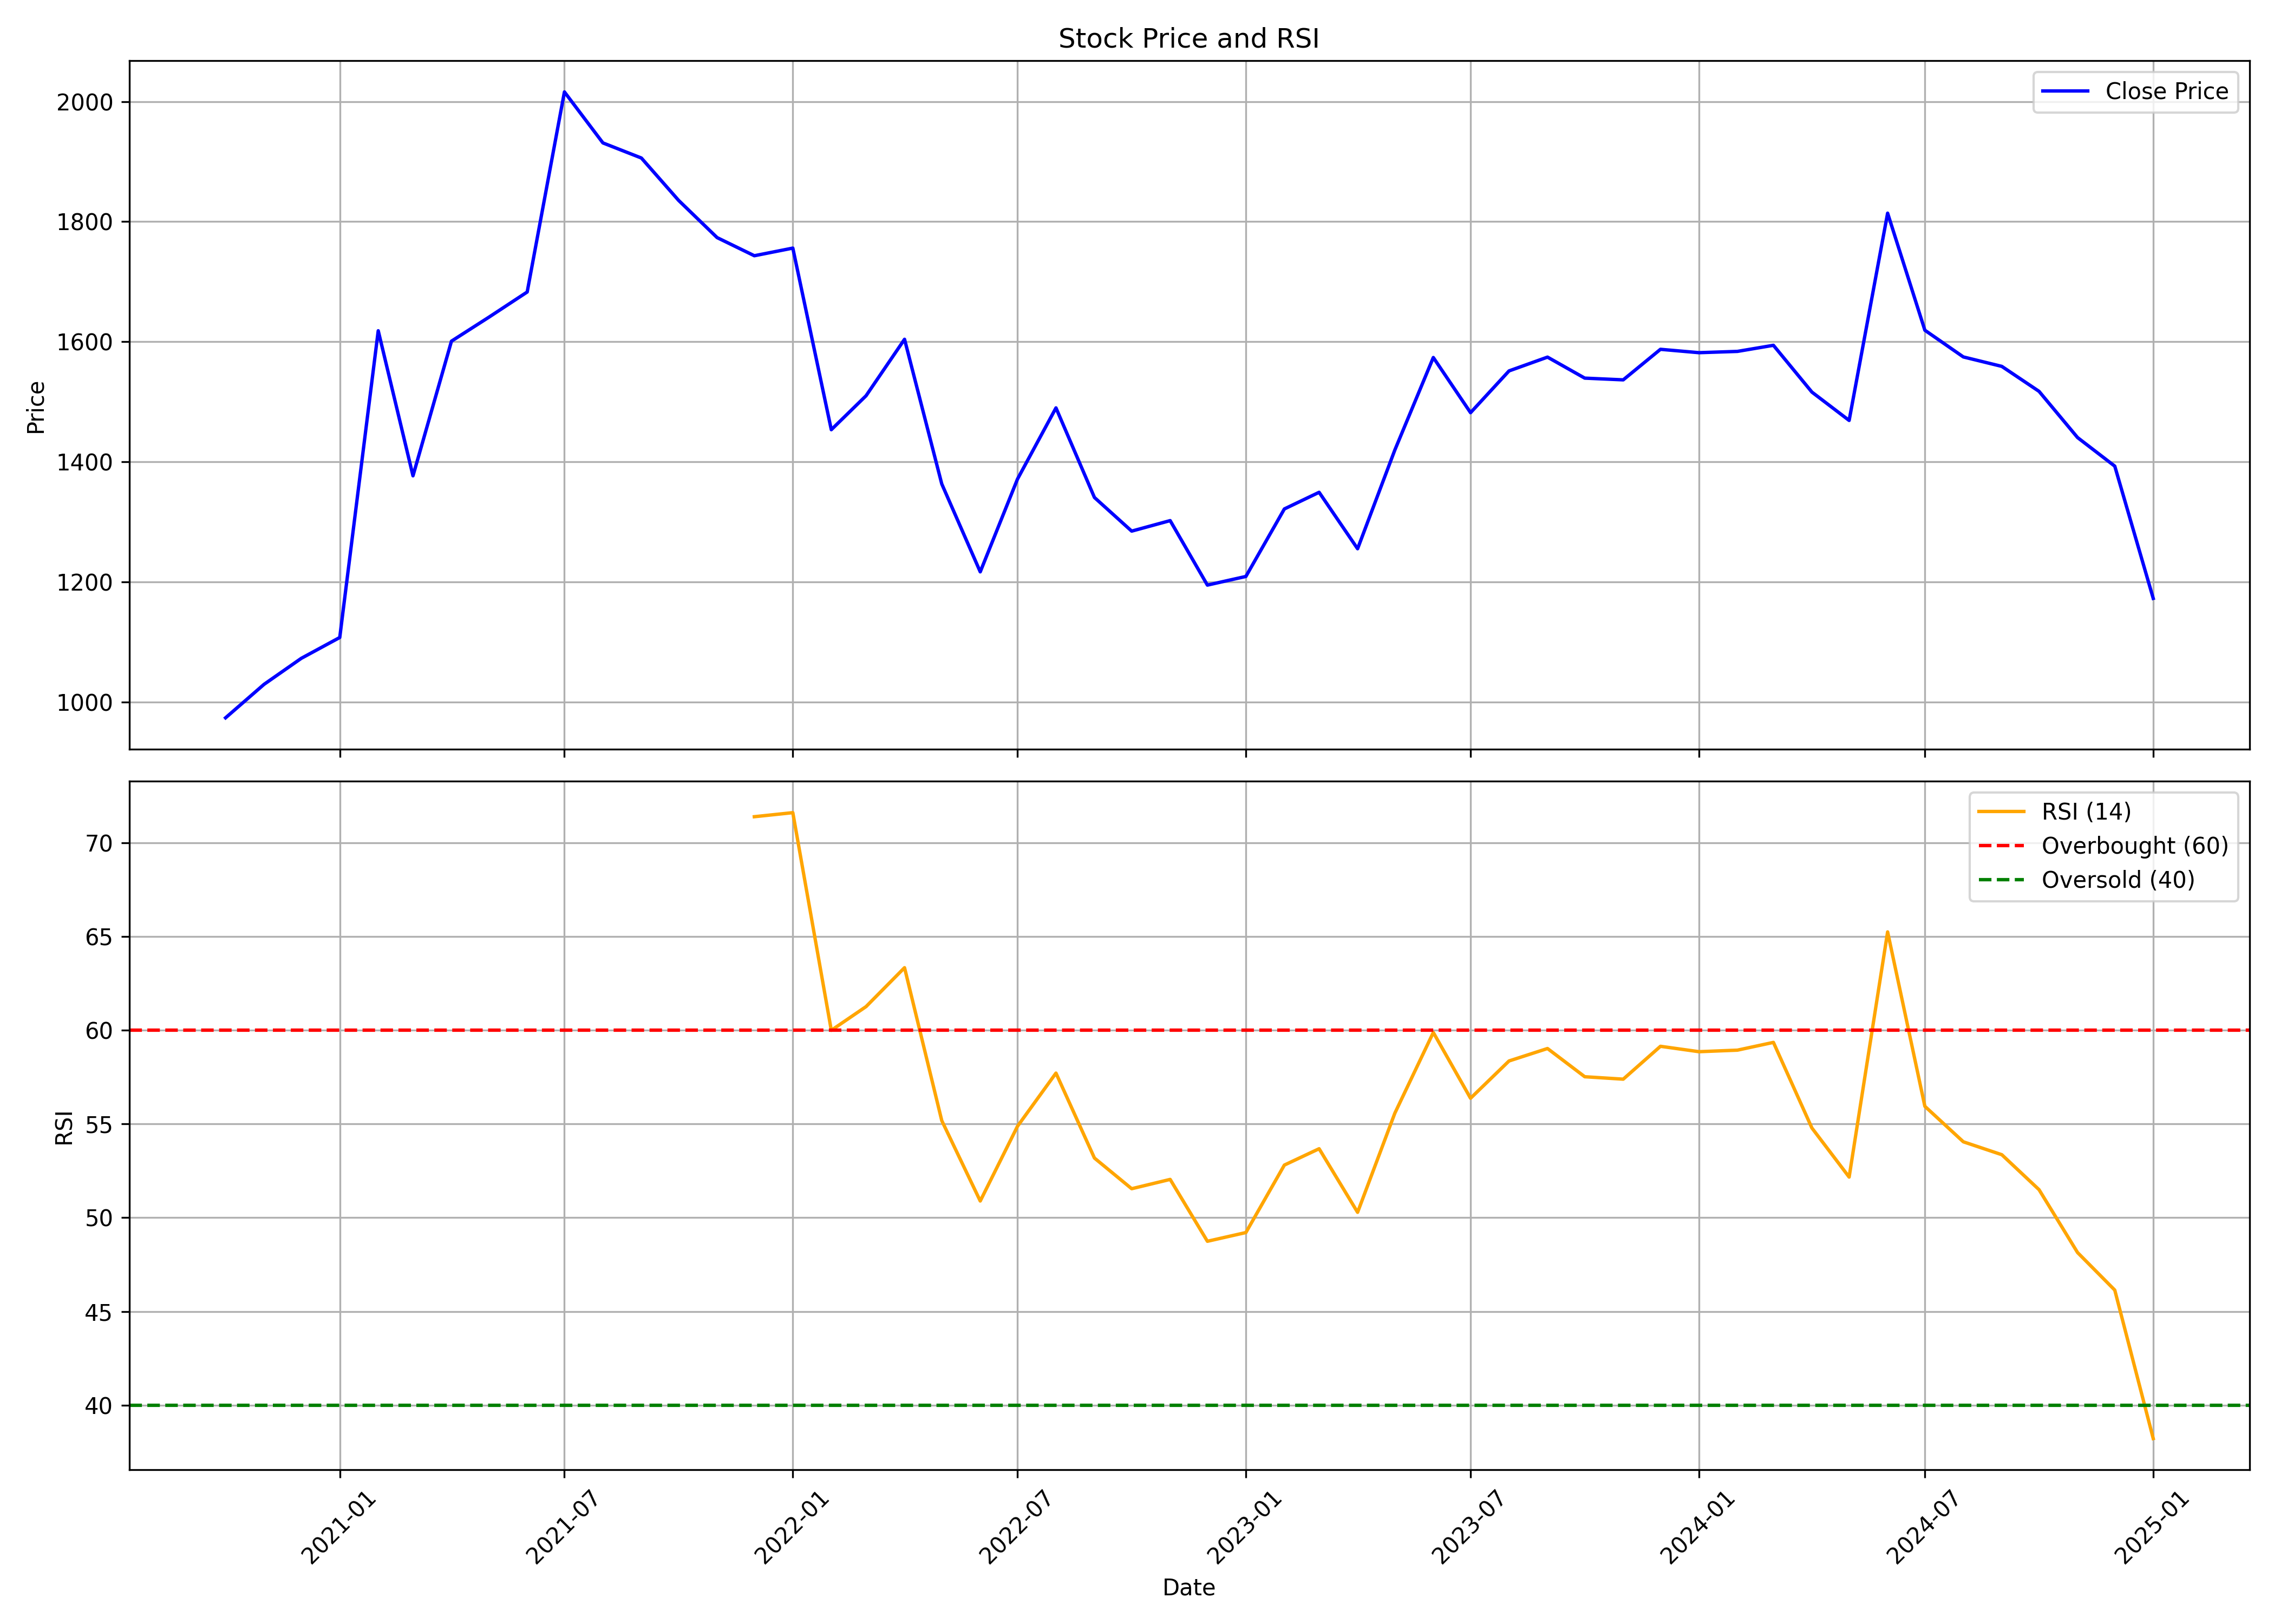

The table this chart was drawn from, first rows:
, Unnamed: 0.1, Unnamed: 0, date, symbol, open, high, low, close, volume, rsi
0, 0, 0, 2020-10-01, ROUTE, 801.7, 989.1, 671.5, 973.8, 33481550, 
1, 1, 1, 2020-11-01, ROUTE, 967.7, 1125, 864.2, 1030, 13465743, 
2, 2, 2, 2020-12-01, ROUTE, 1053, 1245, 986.3, 1073, 10108638, 
3, 3, 3, 2021-01-01, ROUTE, 1073, 1274, 1073, 1108, 11579489, 
4, 4, 4, 2021-02-01, ROUTE, 1116, 1933, 1064, 1618, 20361906, 
5, 5, 5, 2021-03-01, ROUTE, 1649, 1775, 1363, 1377, 7898029, 
6, 6, 6, 2021-04-01, ROUTE, 1389, 1727, 1387, 1601, 9284055, 
7, 7, 7, 2021-05-01, ROUTE, 1593, 1753, 1462, 1641, 14775629, 
8, 8, 8, 2021-06-01, ROUTE, 1655, 1812, 1602, 1683, 10028146, 
9, 9, 9, 2021-07-01, ROUTE, 1687, 2253, 1668, 2016, 31327869, 
10, 10, 10, 2021-08-01, ROUTE, 2036, 2047, 1714, 1931, 6415249, 
11, 11, 11, 2021-09-01, ROUTE, 1941, 2044, 1872, 1906, 5412744, 
12, 12, 12, 2021-10-01, ROUTE, 1898, 2335, 1794, 1835, 7304072, 
13, 13, 13, 2021-11-01, ROUTE, 1854, 1964, 1635, 1773, 2346676, 
14, 14, 14, 2021-12-01, ROUTE, 1773, 1880, 1626, 1743, 3319104, 71.4
15, 15, 15, 2022-01-01, ROUTE, 1745, 1892, 1447, 1756, 7545963, 71.61
16, 16, 16, 2022-02-01, ROUTE, 1774, 1846, 1364, 1454, 4795618, 60
17, 17, 17, 2022-03-01, ROUTE, 1456, 1653, 1452, 1510, 4426664, 61.26
18, 18, 18, 2022-04-01, ROUTE, 1513, 1615, 1491, 1604, 3400644, 63.34
19, 19, 19, 2022-05-01, ROUTE, 1586, 1692, 1043, 1363, 9028044, 55.18
20, 20, 20, 2022-06-01, ROUTE, 1357, 1413, 1030, 1217, 13514742, 50.89
21, 21, 21, 2022-07-01, ROUTE, 1216, 1419, 1176, 1371, 8438242, 54.88
22, 22, 22, 2022-08-01, ROUTE, 1400, 1559, 1363, 1490, 9338319, 57.71
23, 23, 23, 2022-09-01, ROUTE, 1480, 1510, 1206, 1341, 4875824, 53.18
24, 24, 24, 2022-10-01, ROUTE, 1341, 1407, 1272, 1285, 2973008, 51.55
25, 25, 25, 2022-11-01, ROUTE, 1286, 1334, 1250, 1302, 2131156, 52.04
26, 26, 26, 2022-12-01, ROUTE, 1322, 1375, 1129, 1195, 2180270, 48.74
27, 27, 27, 2023-01-01, ROUTE, 1200, 1273, 1117, 1209, 11430474, 49.21
28, 28, 28, 2023-02-01, ROUTE, 1212, 1350, 1146, 1322, 5668456, 52.81
29, 29, 29, 2023-03-01, ROUTE, 1336, 1368, 1218, 1349, 3918741, 53.68
30, 30, 30, 2023-04-01, ROUTE, 1348, 1375, 1194, 1255, 4001865, 50.29
31, 31, 31, 2023-05-01, ROUTE, 1255, 1511, 1238, 1420, 8244949, 55.57
32, 32, 32, 2023-06-01, ROUTE, 1427, 1635, 1425, 1574, 5418642, 59.88
33, 33, 33, 2023-07-01, ROUTE, 1583, 1739, 1453, 1482, 16414560, 56.37
34, 34, 34, 2023-08-01, ROUTE, 1486, 1559, 1449, 1551, 5534763, 58.36
35, 35, 35, 2023-09-01, ROUTE, 1558, 1598, 1525, 1574, 3434485, 59.03
36, 36, 36, 2023-10-01, ROUTE, 1576, 1585, 1529, 1539, 2182311, 57.52
37, 37, 37, 2023-11-01, ROUTE, 1537, 1559, 1512, 1537, 1494202, 57.39
38, 38, 38, 2023-12-01, ROUTE, 1552, 1617, 1523, 1587, 2902880, 59.14
39, 39, 39, 2024-01-01, ROUTE, 1597, 1723, 1549, 1582, 4792495, 58.86
40, 40, 40, 2024-02-01, ROUTE, 1589, 1661, 1560, 1584, 3526590, 58.94
41, 41, 41, 2024-03-01, ROUTE, 1592, 1616, 1543, 1594, 4376879, 59.35
42, 42, 42, 2024-04-01, ROUTE, 1594, 1619, 1503, 1516, 2618533, 54.79
43, 43, 43, 2024-05-01, ROUTE, 1516, 1557, 1383, 1469, 1298811, 52.17
44, 44, 44, 2024-06-01, ROUTE, 1512, 1920, 1379, 1814, 14586389, 65.25
45, 45, 45, 2024-07-01, ROUTE, 1805, 1933, 1603, 1619, 8416619, 55.94
46, 46, 46, 2024-08-01, ROUTE, 1631, 1644, 1485, 1575, 3273095, 54.05
47, 47, 47, 2024-09-01, ROUTE, 1587, 1700, 1524, 1559, 3644333, 53.36
48, 48, 48, 2024-10-01, ROUTE, 1559, 1601, 1480, 1517, 1653441, 51.49
49, 49, 49, 2024-11-01, ROUTE, 1530, 1549, 1334, 1440, 1757421, 48.14
50, 50, 50, 2024-12-01, ROUTE, 1431, 1505, 1355, 1393, 1985687, 46.14
51, 51, 51, 2025-01-01, ROUTE, 1399, 1442, 1170, 1173, 1069912, 38.21
